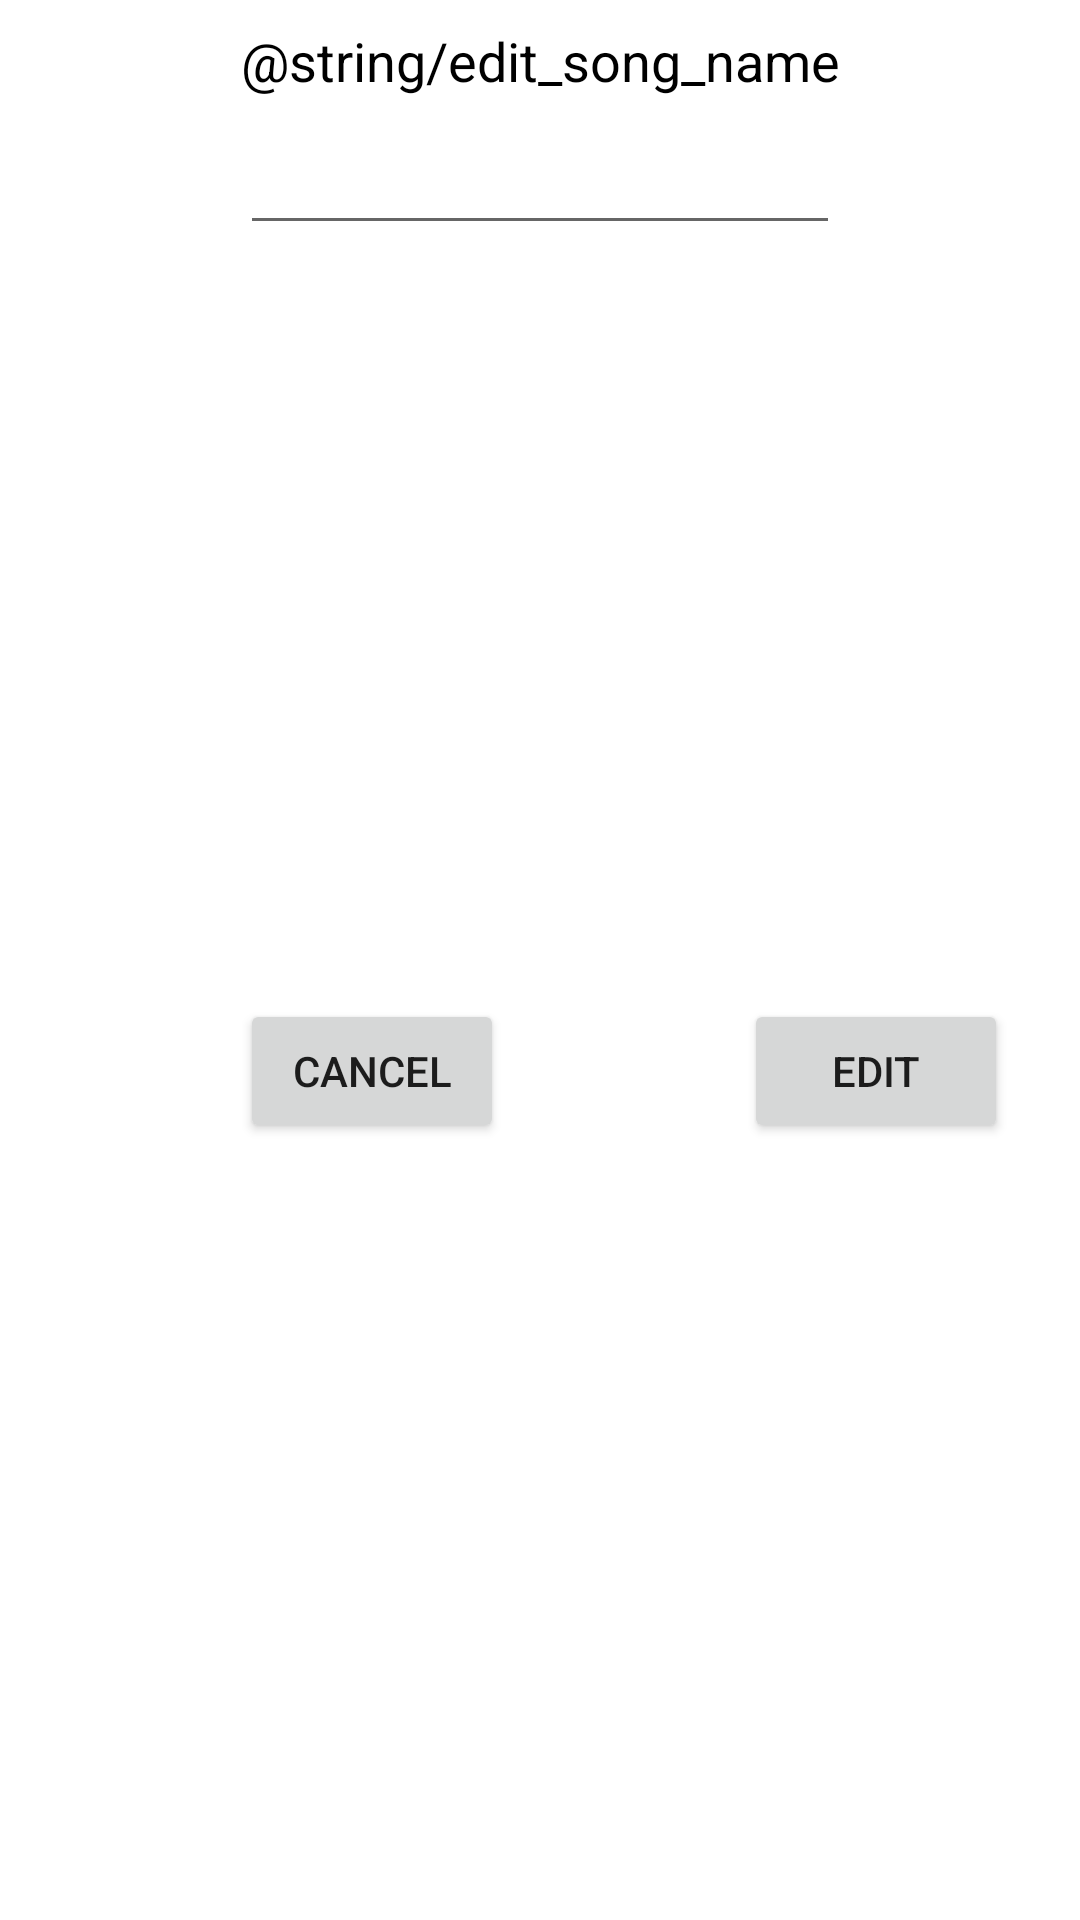

Write the Android layout XML for this screen, with the resource values it uses.
<!-- AndroidManifest.xml: application theme AppTheme -->
<!-- res/layout/dialog_edit_song_name.xml -->
<?xml version="1.0" encoding="utf-8"?>
<androidx.constraintlayout.widget.ConstraintLayout xmlns:android="http://schemas.android.com/apk/res/android"
    xmlns:app="http://schemas.android.com/apk/res-auto"
    xmlns:tools="http://schemas.android.com/tools"
    android:layout_width="wrap_content"
    android:layout_height="wrap_content"
    android:orientation="vertical">

    <TextView
        android:id="@+id/textView"
        android:layout_width="wrap_content"
        android:layout_height="wrap_content"
        android:layout_marginTop="8dp"
        android:text="@string/edit_song_name"
        android:textSize="@dimen/dialog_header_text_size"
        app:layout_constraintEnd_toEndOf="parent"
        app:layout_constraintStart_toStartOf="parent"
        app:layout_constraintTop_toTopOf="parent" />

    <EditText
        android:id="@+id/editedName"
        android:layout_width="200dp"
        android:layout_height="wrap_content"
        android:layout_marginTop="8dp"
        android:ems="10"
        android:inputType="textPersonName"
        app:layout_constraintEnd_toEndOf="parent"
        app:layout_constraintStart_toStartOf="parent"
        app:layout_constraintTop_toBottomOf="@+id/textView" />

    <Button
        android:id="@+id/edit"
        android:layout_width="wrap_content"
        android:layout_height="wrap_content"
        android:layout_marginTop="16dp"
        android:layout_marginEnd="24dp"
        android:layout_marginBottom="24dp"
        android:text="@string/edit"
        app:layout_constraintBottom_toBottomOf="parent"
        app:layout_constraintEnd_toEndOf="parent"
        app:layout_constraintTop_toBottomOf="@+id/editedName" />

    <Button
        android:id="@+id/cancel"
        android:layout_width="wrap_content"
        android:layout_height="wrap_content"
        android:layout_marginStart="24dp"
        android:layout_marginEnd="24dp"
        android:text="@string/cancel"
        app:layout_constraintBottom_toBottomOf="@+id/edit"
        app:layout_constraintEnd_toStartOf="@+id/edit"
        app:layout_constraintStart_toStartOf="parent"
        app:layout_constraintTop_toTopOf="@+id/edit" />
</androidx.constraintlayout.widget.ConstraintLayout>
<!-- resources referenced by this layout -->
<resources>
  <dimen name="dialog_header_text_size">18sp</dimen>
  <string name="cancel">Cancel</string>
  <string name="edit">Edit</string>
  <style name="AppTheme" parent="Theme.MaterialComponents.Light.DarkActionBar">
          <item name="colorPrimary">@color/primaryColor</item>
          <item name="colorPrimaryDark">@color/primaryDarkColor</item>
          <item name="colorAccent">@color/secondaryColor</item>
          <item name="android:textViewStyle">@style/defaultTextView</item>
      </style>
  <color name="primaryColor">#f57f17</color>
  <color name="primaryDarkColor">#bc5100</color>
  <color name="secondaryColor">#ffd600</color>
  <style name="defaultTextView" parent="android:Widget.TextView">
          <item name="android:fontFamily">sans-serif</item>
          <item name="android:textColor">@color/black</item>
      </style>
  <color name="black">#000000</color>
</resources>
